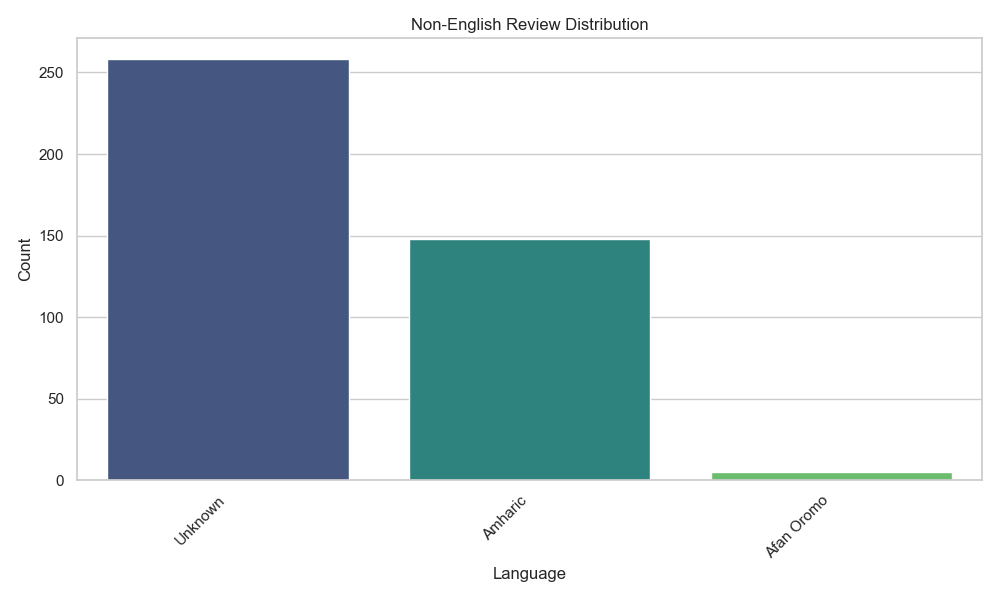

Source data for this figure (header and first rows):
final_language, count
Unknown, 258
Amharic, 148
Afan Oromo, 5
